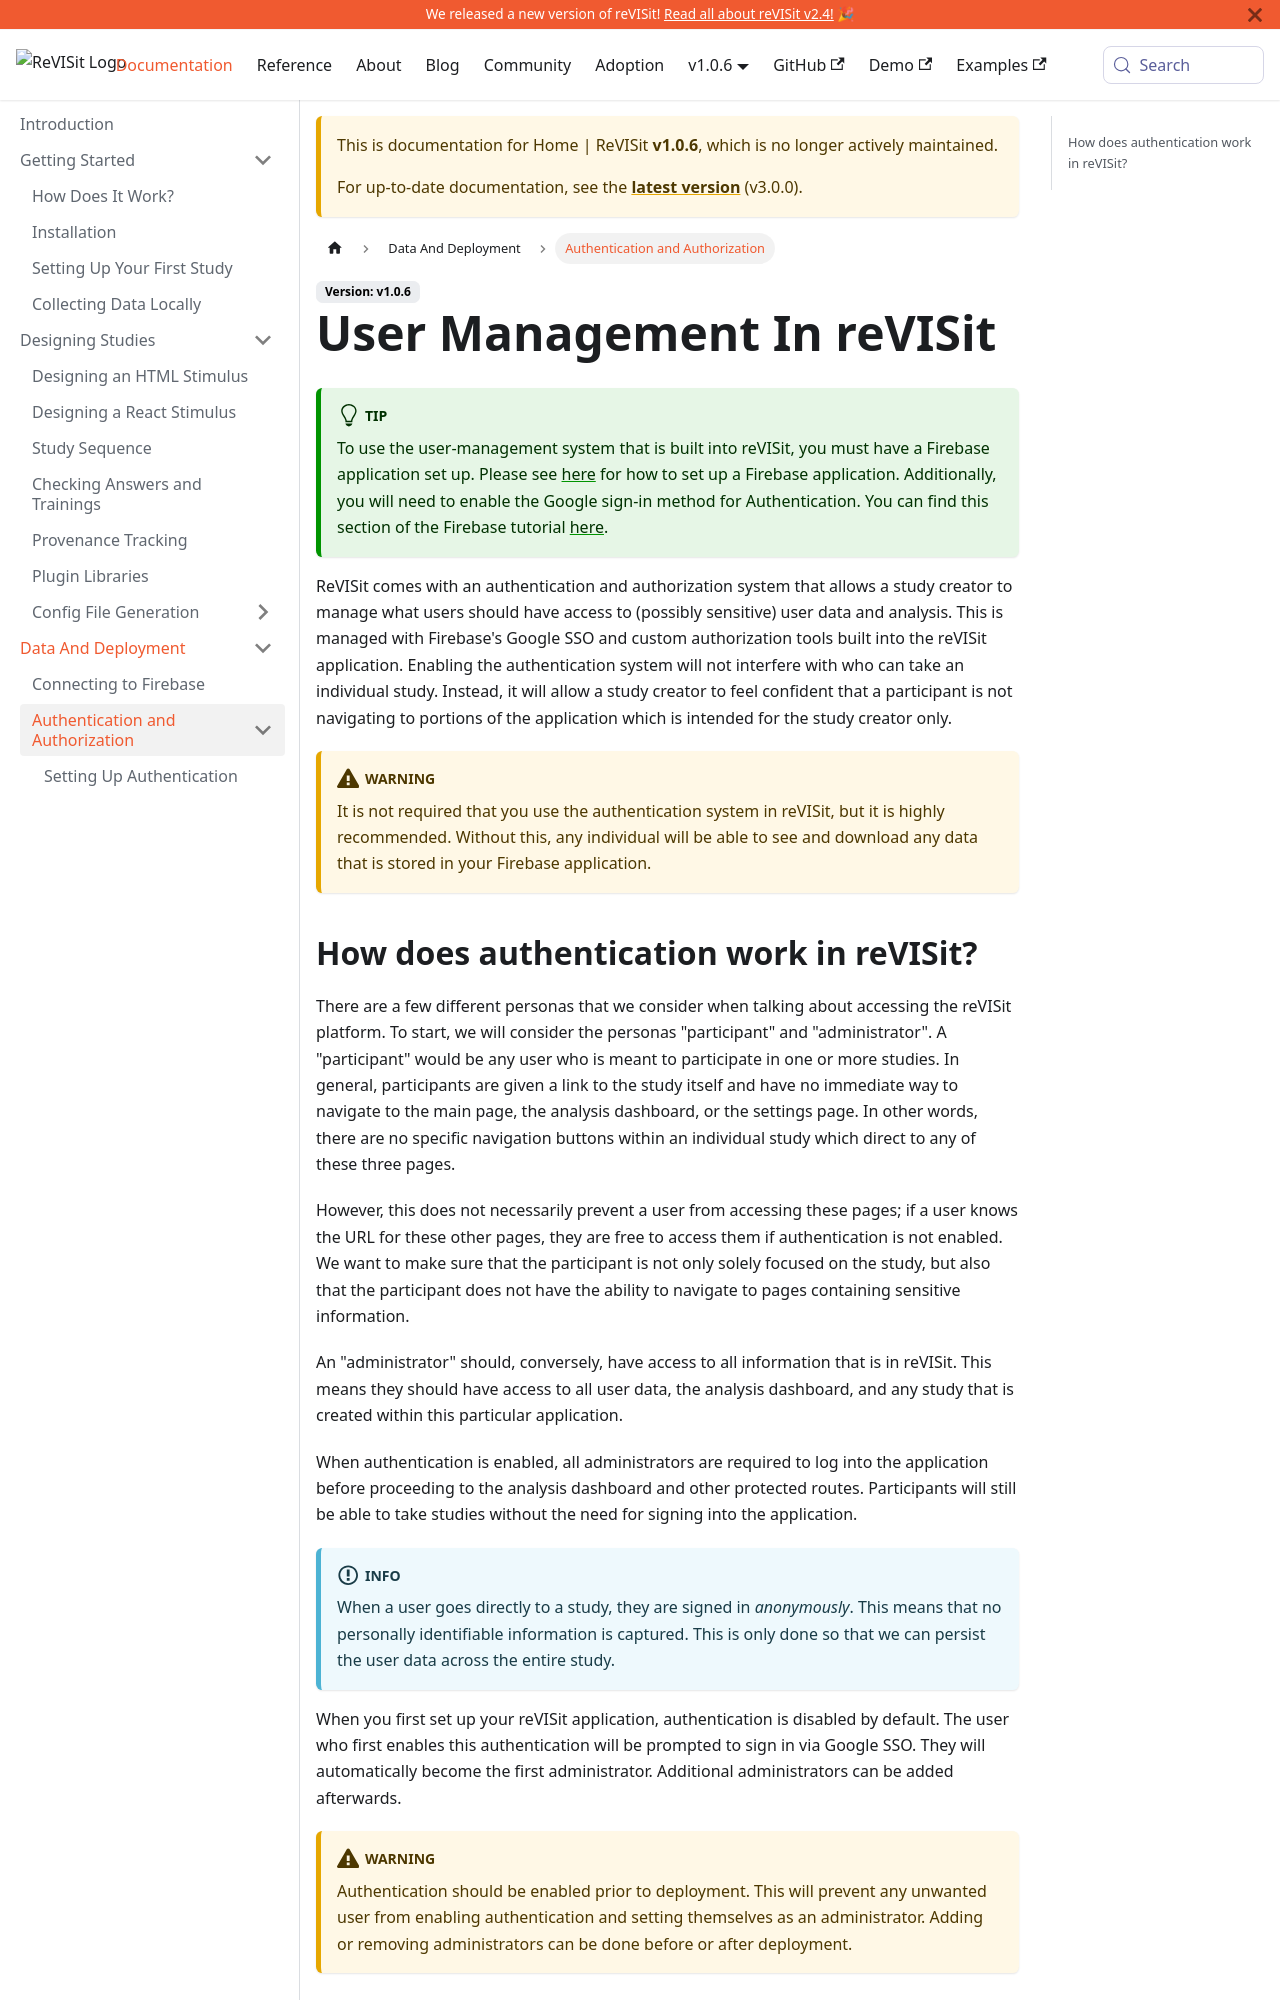

repository: revisit-studies/reVISit-studies.github.io · page: PR293/docs/v1.0.6/data-and-deployment/authentication-authorization/index.html · generator: docusaurus

# User Management In reVISit

:::tip
To use the user-management system that is built into reVISit, you must have a Firebase application set up. Please see [here](../tutorials/firebase-setup) for how to set up a Firebase application.
:::

ReVISit comes with an authentication and authorization system that allows a study creator to manage what users should have access to (possibly sensitive) user data and analysis. This is managed with Firebase's Google SSO and custom authorization tools built into the reVISit application. Enabling the authentication system will not interfere with who can take an individual study. Instead, it will allow a study creator to feel confident that a participant is not navigating to portions of the application which is intended for the study creator only.

:::warning
It is not required that you use the authentication system in reVISit, but it is highly recommended. Without this, any individual will be able to see and download any data that is stored in your Firebase application.
:::
